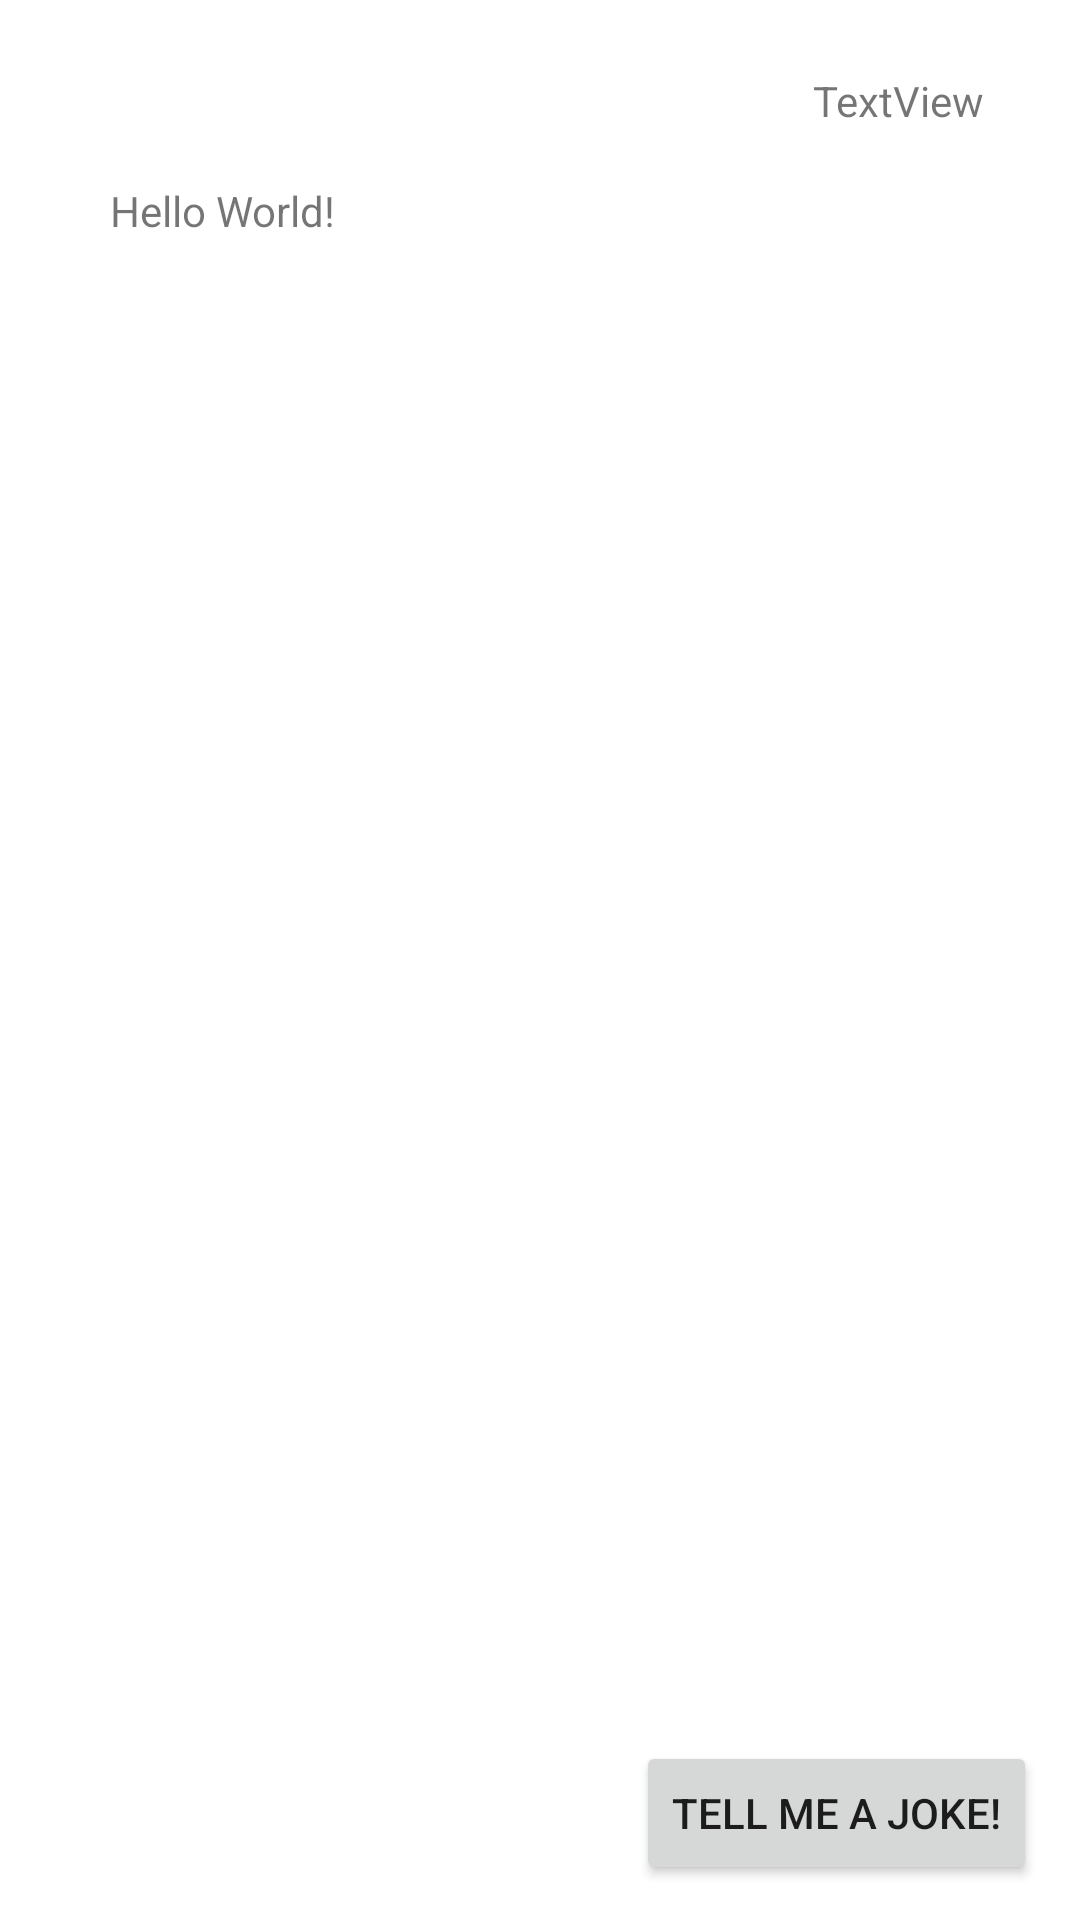

Android layout source for this screen:
<!-- AndroidManifest.xml: application theme Theme.Skaiapp -->
<!-- res/layout/activity_main.xml -->
<?xml version="1.0" encoding="utf-8"?>
<androidx.constraintlayout.widget.ConstraintLayout xmlns:android="http://schemas.android.com/apk/res/android"
    xmlns:app="http://schemas.android.com/apk/res-auto"
    xmlns:tools="http://schemas.android.com/tools"
    android:layout_width="match_parent"
    android:layout_height="match_parent"
    tools:context=".MainActivity">

    <TextView
        android:id="@+id/textView"
        android:layout_width="287dp"
        android:layout_height="306dp"
        android:text="Hello World!"
        app:layout_constraintBottom_toBottomOf="parent"
        app:layout_constraintLeft_toLeftOf="parent"
        app:layout_constraintRight_toRightOf="parent"
        app:layout_constraintTop_toTopOf="parent"
        app:layout_constraintVertical_bias="0.182" />

    <Button
        android:id="@+id/mainButton"
        android:layout_width="wrap_content"
        android:layout_height="wrap_content"
        android:text="Tell me a joke!"
        app:layout_constraintBottom_toBottomOf="parent"
        app:layout_constraintEnd_toEndOf="parent"
        app:layout_constraintHorizontal_bias="0.936"
        app:layout_constraintStart_toStartOf="parent"
        app:layout_constraintTop_toBottomOf="@+id/textView"
        app:layout_constraintVertical_bias="0.948" />

    <TextView
        android:id="@+id/dateTimeDisplay"
        android:layout_width="wrap_content"
        android:layout_height="wrap_content"
        android:layout_marginTop="24dp"
        android:layout_marginEnd="32dp"
        android:text="TextView"
        app:layout_constraintEnd_toEndOf="parent"
        app:layout_constraintTop_toTopOf="parent" />

</androidx.constraintlayout.widget.ConstraintLayout>
<!-- resources referenced by this layout -->
<resources>
  <style name="Theme.Skaiapp" parent="Theme.MaterialComponents.DayNight.DarkActionBar">
          
          <item name="colorPrimary">@color/purple_500</item>
          <item name="colorPrimaryVariant">@color/purple_700</item>
          <item name="colorOnPrimary">@color/white</item>
          
          <item name="colorSecondary">@color/teal_200</item>
          <item name="colorSecondaryVariant">@color/teal_700</item>
          <item name="colorOnSecondary">@color/black</item>
          
          <item name="android:statusBarColor" tools:targetApi="l">?attr/colorPrimaryVariant</item>
          
      </style>
  <!-- not gathered from this repository: default colours our renderer supplied (Android Studio template values) -->
  <color name="purple_500">#FF6200EE</color>
  <color name="purple_700">#FF3700B3</color>
  <color name="teal_200">#FF03DAC5</color>
  <color name="teal_700">#FF018786</color>
  <color name="black">#FF000000</color>
  <color name="white">#FFFFFFFF</color>
</resources>
